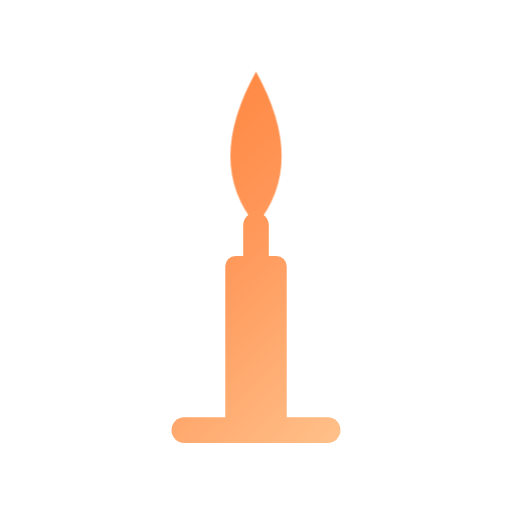
t = 0.00 s
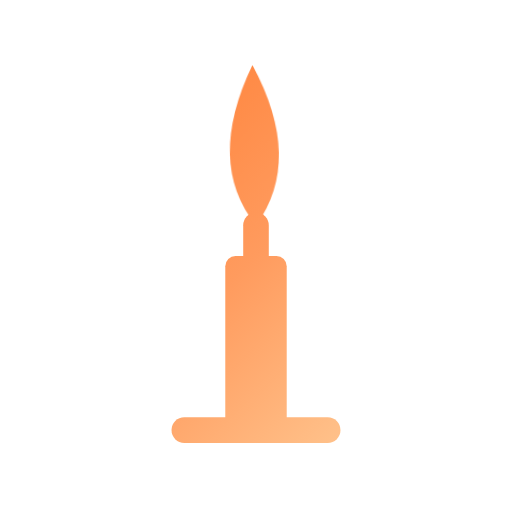
t = 0.59 s
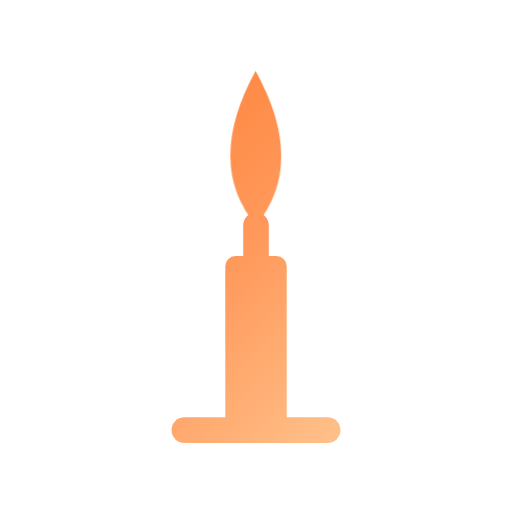
t = 1.26 s
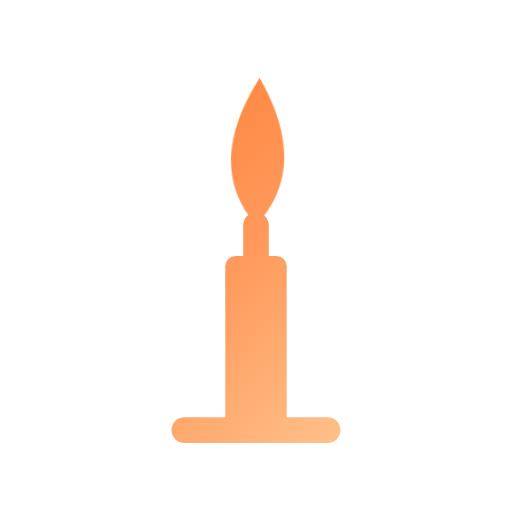
t = 1.73 s
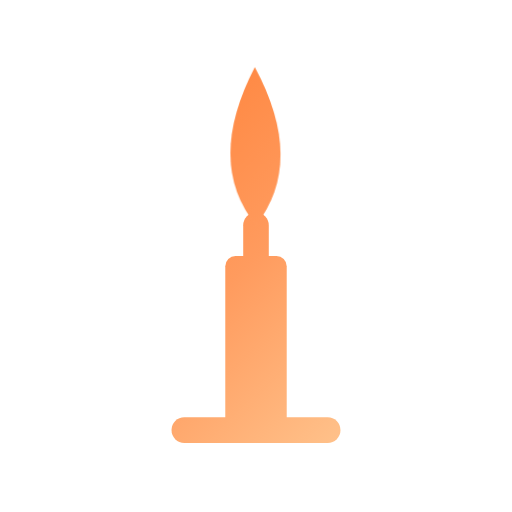
t = 2.43 s
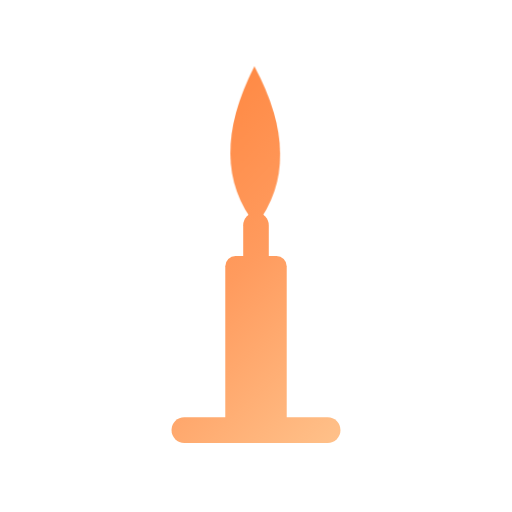
t = 2.90 s

The animated SVG that drew these frames (rendered in a browser with its animation timeline set to each time). Animation: 1 CSS @keyframes rule; one cycle of 3.60 s, repeats indefinitely.

<svg xmlns="http://www.w3.org/2000/svg" width="400" height="400" viewBox="0 0 200 200" role="img" aria-labelledby="ds-title">
  <title id="ds-title">DieSafe — animación · llama parpadeante</title>
  <style>
    @media (prefers-reduced-motion: reduce){*{animation:none !important}}

    .ds-flame{transform-box:fill-box;transform-origin:50% 100%;animation:ds-flicker 3.6s ease-in-out infinite}
    @keyframes ds-flicker{
      0%,100%{transform:scale(1) rotate(0deg)}
      22%{transform:scale(.95,1.05) rotate(-1.6deg)}
      48%{transform:scale(1.04,.96) rotate(1.3deg)}
      74%{transform:scale(.97,1.04) rotate(-.7deg)}
    }
  </style>
  <defs>
    <linearGradient id="ds-ember" x1="28" y1="28" x2="172" y2="172" gradientUnits="userSpaceOnUse">
      <stop offset="0%" stop-color="#ff7a2e"/>
      <stop offset="50%" stop-color="#ff9b5e"/>
      <stop offset="100%" stop-color="#ffcf9a"/>
    </linearGradient>
  </defs>
  <g class="ds-mark" fill="none" stroke-width="10" stroke-linecap="round" stroke-linejoin="round">
    <g class="ds-body">
      <rect x="88" y="100" width="24" height="68" rx="4" fill="url(#ds-ember)" stroke="none"/>
      <line x1="100" y1="100" x2="100" y2="88" stroke="url(#ds-ember)"/>
      <line x1="72" y1="168" x2="128" y2="168" stroke="url(#ds-ember)"/>
    </g>
    <g class="ds-flame">
      <path d="M100 88 Q80 64 100 28 Q120 64 100 88 Z" fill="url(#ds-ember)" stroke="none"/>
    </g>
  </g>
</svg>
